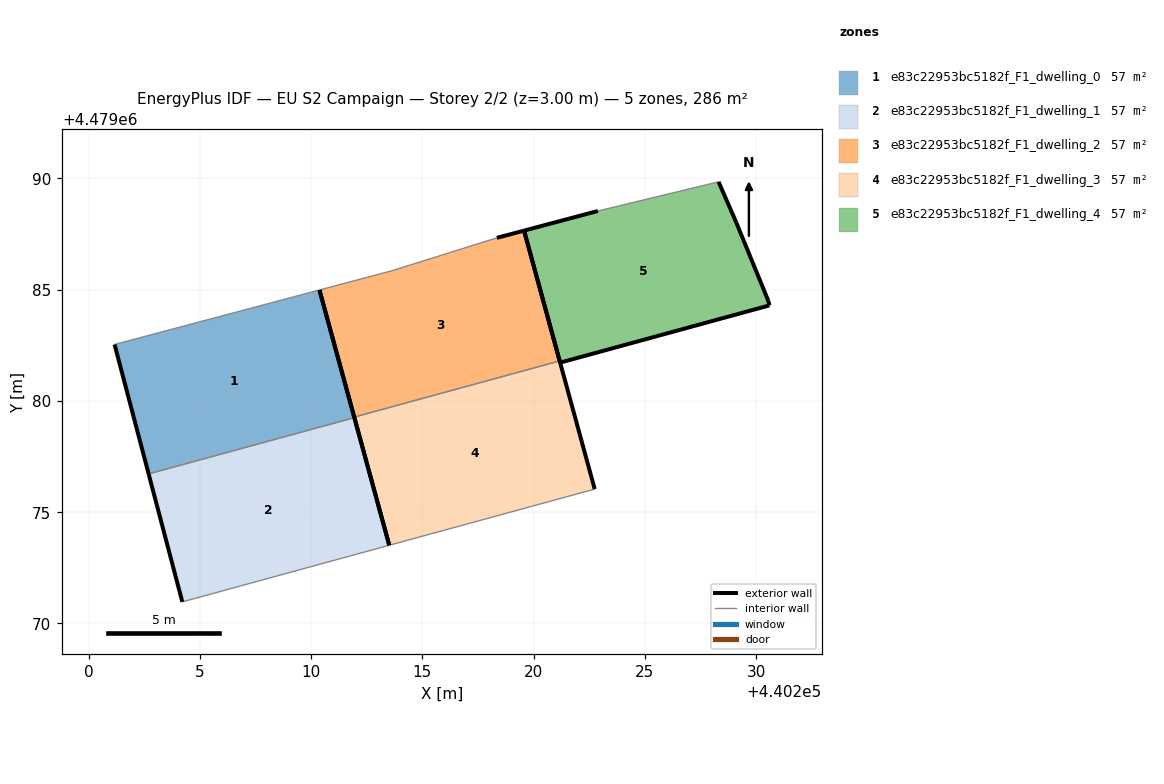
=== STOREY PLAN SPEC (per zone: floor XY polygon, exterior-wall plan segments, windows/doors) ===
zone 1: e83c22953bc5182f_F1_dwelling_0  (57.2 m²)
  floor: (440211.95, 4479079.25) (440210.38, 4479084.99) (440201.17, 4479082.54) (440202.70, 4479076.72)
  exterior wall: (440210.38, 4479084.99) – (440211.95, 4479079.25)  [5.9 m]
  exterior wall: (440202.70, 4479076.72) – (440201.17, 4479082.54)  [6.0 m]
  interior walls: 2
zone 2: e83c22953bc5182f_F1_dwelling_1  (57.2 m²)
  floor: (440213.52, 4479073.51) (440211.95, 4479079.25) (440202.70, 4479076.72) (440204.21, 4479070.97)
  exterior wall: (440211.95, 4479079.25) – (440213.52, 4479073.51)  [5.9 m]
  exterior wall: (440204.21, 4479070.97) – (440202.70, 4479076.72)  [5.9 m]
  interior walls: 2
zone 3: e83c22953bc5182f_F1_dwelling_2  (57.2 m²)
  floor: (440221.17, 4479081.80) (440219.57, 4479087.66) (440218.35, 4479087.33) (440213.65, 4479085.86) (440210.38, 4479084.99) (440211.94, 4479079.28)
  exterior wall: (440211.94, 4479079.28) – (440210.38, 4479084.99)  [5.9 m]
  exterior wall: (440218.35, 4479087.33) – (440219.57, 4479087.66)  [1.3 m]
  exterior wall: (440219.57, 4479087.66) – (440221.17, 4479081.80)  [6.1 m]
  interior walls: 3
zone 4: e83c22953bc5182f_F1_dwelling_3  (57.2 m²)
  floor: (440222.75, 4479076.04) (440221.17, 4479081.80) (440211.94, 4479079.28) (440213.52, 4479073.51)
  exterior wall: (440221.17, 4479081.80) – (440222.75, 4479076.04)  [6.0 m]
  exterior wall: (440213.52, 4479073.51) – (440211.94, 4479079.28)  [6.0 m]
  interior walls: 2
zone 5: e83c22953bc5182f_F1_dwelling_4  (57.2 m²)
  floor: (440230.60, 4479084.30) (440230.55, 4479084.51) (440229.12, 4479088.01) (440228.32, 4479089.85) (440222.89, 4479088.54) (440219.57, 4479087.66) (440221.20, 4479081.72)
  exterior wall: (440230.55, 4479084.51) – (440230.60, 4479084.30)  [0.2 m]
  exterior wall: (440230.60, 4479084.30) – (440221.20, 4479081.72)  [9.8 m]
  exterior wall: (440221.20, 4479081.72) – (440219.57, 4479087.66)  [6.2 m]
  exterior wall: (440219.57, 4479087.66) – (440222.89, 4479088.54)  [3.4 m]
  exterior wall: (440228.32, 4479089.85) – (440229.12, 4479088.01)  [2.0 m]
  exterior wall: (440229.12, 4479088.01) – (440230.55, 4479084.51)  [3.8 m]
  interior walls: 1

=== DERIVED (storey summary) ===
Building: EU S2 Campaign
Storey: 2 of 2  (floor level z = 3.00 m)
Storey gross floor area: 285.9 m²
Zones on this storey: 5
  - e83c22953bc5182f_F1_dwelling_0: floor 57.2 m²; exterior wall 12.0 m (35.9 m²); WWR 0.0%
  - e83c22953bc5182f_F1_dwelling_1: floor 57.2 m²; exterior wall 11.9 m (35.7 m²); WWR 0.0%
  - e83c22953bc5182f_F1_dwelling_2: floor 57.2 m²; exterior wall 13.3 m (39.8 m²); WWR 0.0%
  - e83c22953bc5182f_F1_dwelling_3: floor 57.2 m²; exterior wall 11.9 m (35.8 m²); WWR 0.0%
  - e83c22953bc5182f_F1_dwelling_4: floor 57.2 m²; exterior wall 25.3 m (76.0 m²); WWR 0.0%
Zone adjacency (shared interzone walls):
  - e83c22953bc5182f_F1_dwelling_0 ↔ e83c22953bc5182f_F1_dwelling_1
  - e83c22953bc5182f_F1_dwelling_2 ↔ e83c22953bc5182f_F1_dwelling_3